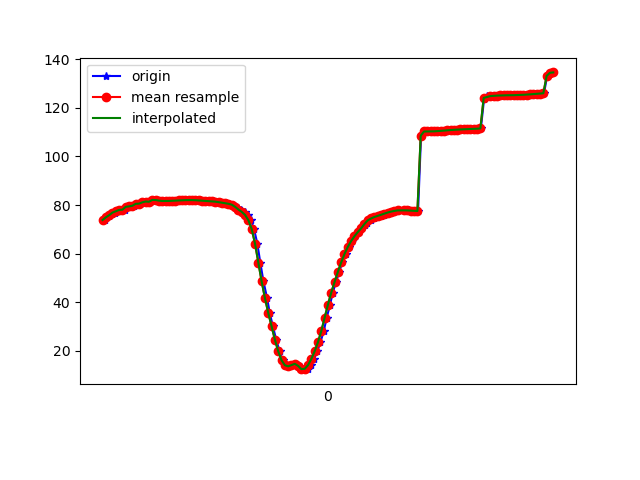

The file beside this chart, header and first rows:
1617849316952, 544960506769876, 73.83057, 25.385601, -15.762045
1617849316960, 544960526000646, 74.94, 26.47, -15.43
1617849316981, 544960545231416, 75.53, 26.69, -15.52
1617849316998, 544960564462186, 76.12, 27.09, -15.05
1617849317017, 544960583692956, 76.89, 27.29, -15.24
1617849317036, 544960602923726, 77.43, 27.83, -14.71
1617849317055, 544960622154496, 77.98, 28.16, -15.42
1617849317074, 544960641385266, 78.08, 28.25, -14.95
1617849317095, 544960660616036, 79.27, 29.32, -15.23
1617849317114, 544960679846806, 79.45, 29.11, -15.58
1617849317131, 544960699077576, 79.7, 29.13, -15.09
1617849317149, 544960718308346, 80.49, 29.36, -16.05
1617849317168, 544960737539116, 80.56, 29.06, -15.95
1617849317188, 544960756769886, 81.11, 29.39, -15.34
1617849317206, 544960776000656, 81.45, 29.06, -16.15
1617849317226, 544960795231426, 81.35, 28.52, -15.69
1617849317245, 544960814462196, 82.09, 29.1, -15.65
1617849317265, 544960833692966, 82.06, 28.76, -16.26
1617849317283, 544960852923736, 81.81, 28.59, -16.21
1617849317302, 544960872154506, 81.66, 28.4, -16.38
1617849317322, 544960891385276, 81.66, 28.37, -16.46
1617849317340, 544960910616046, 81.66, 28.18, -16.58
1617849317359, 544960929846816, 81.7, 27.87, -16.67
1617849317378, 544960949077586, 81.76, 27.51, -16.79
1617849317396, 544960968308356, 81.84, 27.17, -16.91
1617849317418, 544960987539126, 81.92, 26.84, -17.02
1617849317435, 544961006769896, 81.98, 26.57, -17.13
1617849317453, 544961026000666, 82.01, 26.36, -17.28
1617849317473, 544961045231436, 82.03, 26.23, -17.48
1617849317493, 544961064462206, 82.03, 26.08, -17.69
1617849317510, 544961083692976, 81.99, 25.86, -17.89
1617849317530, 544961102923746, 81.89, 25.61, -18.14
1617849317549, 544961122154516, 81.77, 25.43, -18.47
1617849317569, 544961141385286, 81.7, 25.35, -18.89
1617849317588, 544961160616056, 81.63, 25.3, -19.34
1617849317607, 544961179846826, 81.54, 25.21, -19.79
1617849317624, 544961199077596, 81.39, 25.08, -20.2
1617849317646, 544961218308366, 81.2, 24.96, -20.55
1617849317664, 544961237539136, 80.97, 24.96, -20.88
1617849317683, 544961256769906, 80.74, 25.13, -21.2
1617849317702, 544961276000676, 80.5, 25.49, -21.46
1617849317722, 544961295231446, 80.15, 26.07, -21.63
1617849317740, 544961314462216, 79.6, 27.16, -21.68
1617849317759, 544961333692986, 78.92, 28.91, -21.44
1617849317778, 544961352923756, 78.15, 31.4, -20.62
1617849317798, 544961372154526, 77.17, 34.7, -19.16
1617849317816, 544961391385296, 75.93, 39.05, -16.25
1617849317835, 544961410616066, 73.76, 44.07, -11.45
1617849317854, 544961429846836, 70.16, 49.12, -4.603
1617849317874, 544961449077606, 64.17, 52.94, 5.227
1617849317892, 544961468308376, 56.32, 54.54, 17.2
1617849317911, 544961487539146, 48.6, 54.44, 29.58
1617849317933, 544961506769916, 41.71, 52.96, 41.67
1617849317949, 544961526000686, 35.62, 50.58, 53.24
1617849317968, 544961545231456, 30.04, 47.86, 64.05
1617849317988, 544961564462226, 24.63, 44.94, 73.84
1617849318008, 544961583692996, 19.86, 41.92, 81.79
1617849318027, 544961602923766, 16.18, 39.07, 87.74
1617849318044, 544961622154536, 14.1, 36.69, 91.79
1617849318063, 544961641385306, 13.63, 35.06, 94.17
1617849318082, 544961660616076, 14.17, 34.27, 95.23
... 82 more rows
